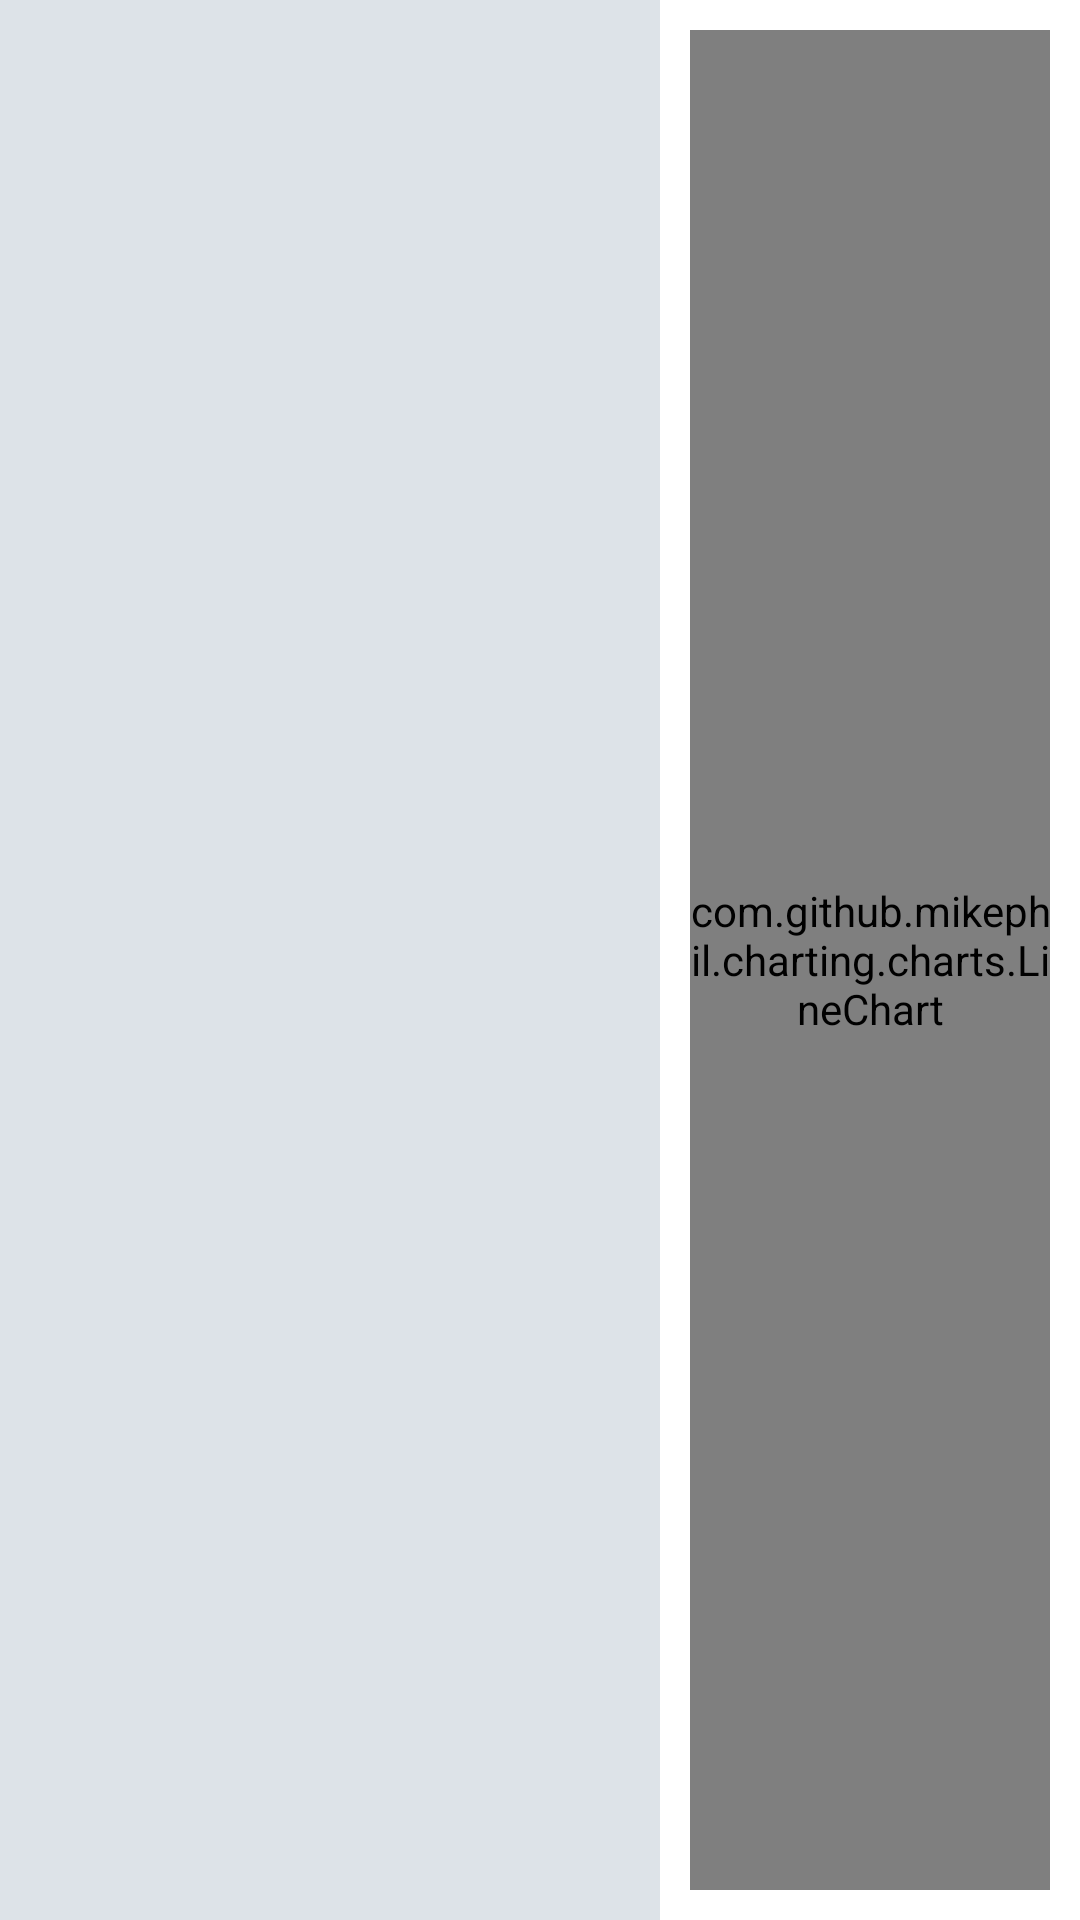

Reconstruct the res/layout file that produces this screen, plus the resources it refers to.
<!-- AndroidManifest.xml: application theme Theme.Painel -->
<!-- res/layout/fragment_graph.xml -->
<?xml version="1.0" encoding="utf-8"?>
<FrameLayout xmlns:android="http://schemas.android.com/apk/res/android"
    xmlns:tools="http://schemas.android.com/tools"
    android:layout_width="match_parent"
    android:layout_height="match_parent"
    android:background="#FFFFFF"
    tools:context=".GraphFragment">

    
    <LinearLayout
        android:layout_width="match_parent"
        android:layout_height="match_parent"
        android:orientation="horizontal">

        <LinearLayout
            android:layout_width="220dp"
            android:layout_height="match_parent"
            android:layout_weight="0"
            android:background="#DDE3E8"
            android:orientation="vertical">

            <androidx.recyclerview.widget.RecyclerView
                android:id="@+id/recycler_filelist"
                android:layout_width="match_parent"
                android:layout_height="match_parent"
                android:layout_margin="4dp" />
        </LinearLayout>

        <com.github.mikephil.charting.charts.LineChart
            android:id="@+id/chart"
            android:layout_width="match_parent"
            android:layout_height="match_parent"
            android:layout_above="@+id/seekBar1"
            android:layout_margin="10dp" />
    </LinearLayout>

</FrameLayout>
<!-- resources referenced by this layout -->
<resources>
  <style name="Theme.Painel" parent="Base.Theme.Painel" />
  <style name="Base.Theme.Painel" parent="Theme.Material3.DayNight.NoActionBar">
          
          
      </style>
</resources>
